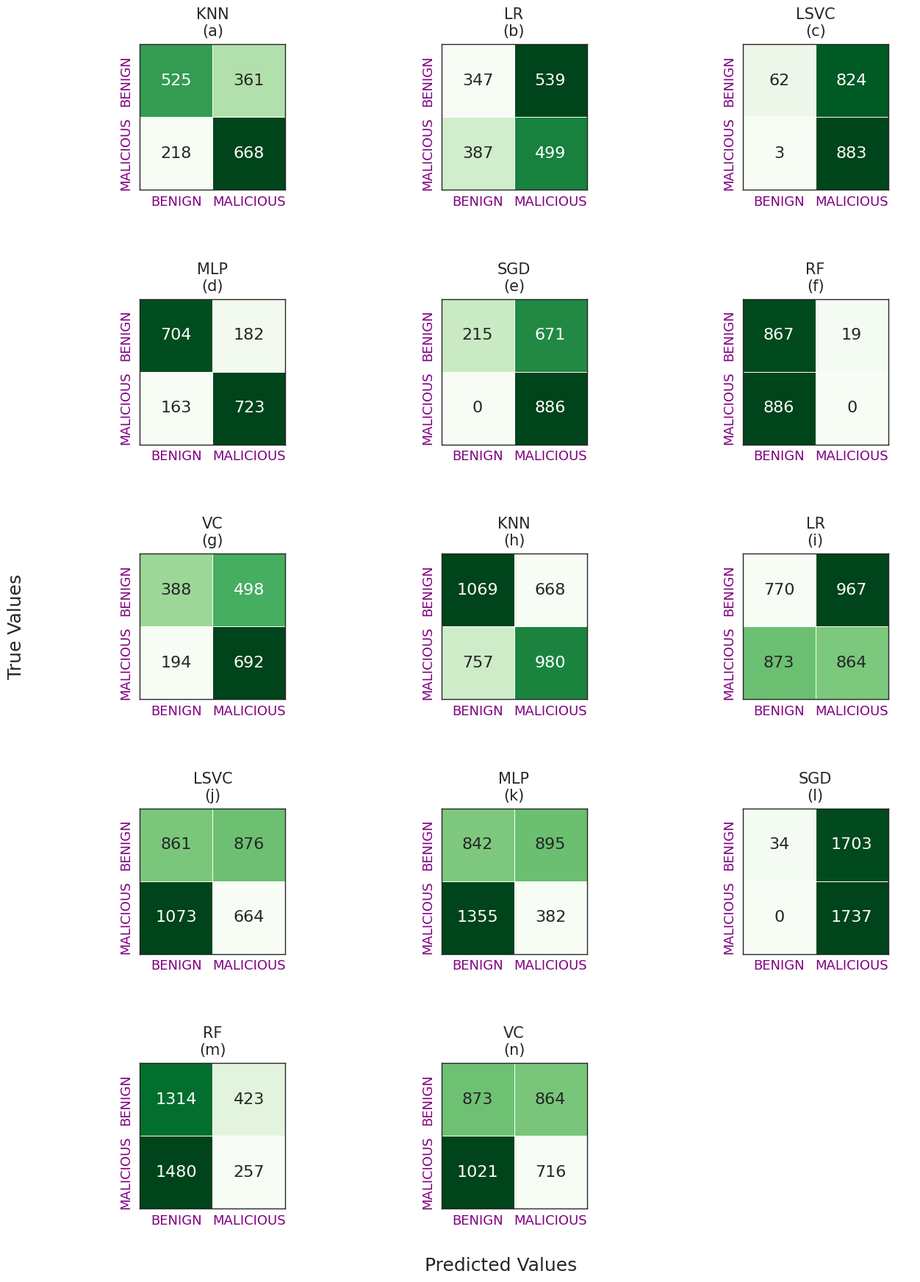

Reproduce this figure in Python.
import numpy as np
import matplotlib.pyplot as plt
import seaborn as sns

FIGSIZE = (14, 18)        # vertical y más compacto
TICK_FONTSIZE = 13
ANN_FONTSIZE  = 16
TITLE_FONTSIZE = 15
SAVE_DPI = 300

sns.set_style("white")

cms = {
    # DATASET 1/1000
    (0, 0): (np.array([[525, 361],[218, 668]]), "KNN\n(a)"),
    (0, 1): (np.array([[347, 539],[387, 499]]), "LR\n(b)"),
    (0, 2): (np.array([[ 62, 824],[  3, 883]]), "LSVC\n(c)"),
    (1, 0): (np.array([[704, 182],[163, 723]]), "MLP\n(d)"),
    (1, 1): (np.array([[215, 671],[  0, 886]]), "SGD\n(e)"),
    (1, 2): (np.array([[867,  19],[886,   0]]), "RF\n(f)"),
    (2, 0): (np.array([[388, 498],[194, 692]]), "VC\n(g)"),

    # DATASET 1/500
    (2, 1): (np.array([[1069, 668],[757, 980]]), "KNN\n(h)"),
    (2, 2): (np.array([[770, 967],[873, 864]]), "LR\n(i)"),
    (3, 0): (np.array([[ 861, 876],[  1073, 664]]), "LSVC\n(j)"),
    (3, 1): (np.array([[842, 895],[1355, 382]]), "MLP\n(k)"),
    (3, 2): (np.array([[34, 1703],[  0, 1737]]), "SGD\n(l)"),
    (4, 0): (np.array([[1314, 423],[1480, 257]]), "RF\n(m)"),
    (4, 1): (np.array([[873, 864],[1021, 716]]), "VC\n(n)"),
}

def plot_cm(ax, cm, title):
    sns.heatmap(
        cm, annot=True, fmt="d", cmap="Greens",
        cbar=False, square=True,
        linewidths=0.6, linecolor="white",
        annot_kws={"fontsize": ANN_FONTSIZE},
        ax=ax
    )

    ax.set_title(title, fontsize=TITLE_FONTSIZE, pad=8)

    ax.set_xticklabels(["BENIGN", "MALICIOUS"], fontsize=TICK_FONTSIZE, rotation=0, ha="center", color="purple")
    ax.set_yticklabels(["BENIGN", "MALICIOUS"], fontsize=TICK_FONTSIZE, rotation=90, va="center", color="purple")
    ax.tick_params(axis='x', pad=2)

    ax.set_xlabel("")
    ax.set_ylabel("")

    for _, spine in ax.spines.items():
        spine.set_visible(True)
        spine.set_linewidth(1.0)

fig, axes = plt.subplots(5, 3, figsize=FIGSIZE)

# Apaga el hueco que te sobra
axes[4, 2].axis("off")

for (i, j), (cm, title) in cms.items():
    plot_cm(axes[i, j], cm, title)

# Labels globales (solo una vez)
fig.supxlabel("Predicted Values", fontsize=18)
fig.supylabel("True Values", fontsize=18)


# Ajuste fino de espaciado (mejor que tight_layout aquí)
fig.subplots_adjust(hspace=0.75, wspace=0.55, top=0.94, bottom=0.06)

plt.savefig("figura2.png", dpi=SAVE_DPI, bbox_inches="tight")
plt.close()
